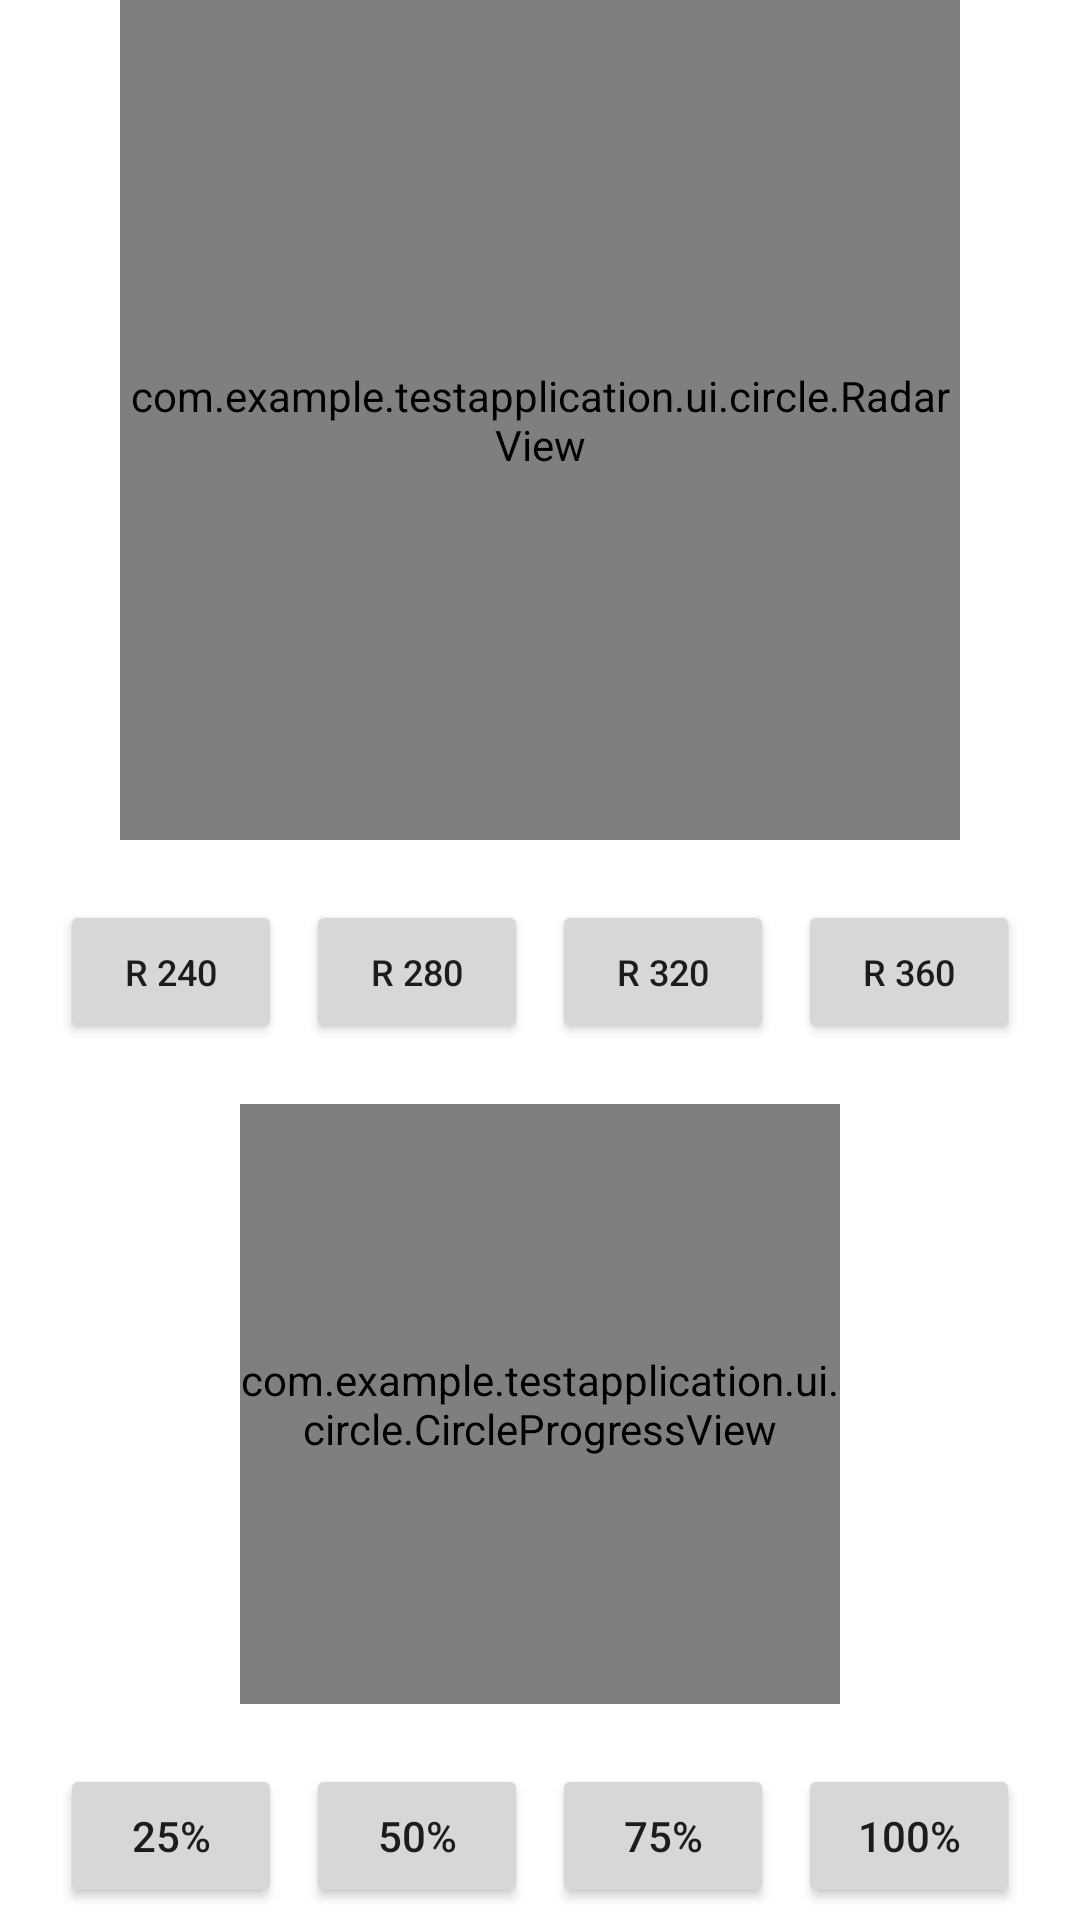

Here is an Android app screen rendered from its layout file. Give the layout XML and the strings, colors and styles it references.
<!-- AndroidManifest.xml: application theme Theme.TestApplication -->
<!-- res/layout/activity_circle.xml -->
<?xml version="1.0" encoding="utf-8"?>
<LinearLayout xmlns:android="http://schemas.android.com/apk/res/android"
    xmlns:app="http://schemas.android.com/apk/res-auto"
    android:layout_width="match_parent"
    android:layout_height="match_parent"
    android:gravity="center_horizontal"
    android:orientation="vertical"
    android:paddingHorizontal="@dimen/small_padding">

    <com.example.testapplication.ui.circle.RadarView
        android:id="@+id/radarView"
        android:layout_width="280dp"
        android:layout_height="280dp" />

    <LinearLayout
        android:layout_width="match_parent"
        android:layout_height="wrap_content"
        android:layout_marginTop="@dimen/small_margin"
        android:gravity="center"
        android:orientation="horizontal">

        <Button
            android:id="@+id/btnRadius240"
            android:layout_width="0dp"
            android:layout_height="48dp"
            android:layout_weight="1"
            android:text="@string/ras_240"
            android:textSize="@dimen/small_text_size" />

        <Space
            android:layout_width="8dp"
            android:layout_height="0dp" />

        <Button
            android:id="@+id/btnRadius280"
            android:layout_width="0dp"
            android:layout_height="48dp"
            android:layout_weight="1"
            android:text="@string/ras_280"
            android:textSize="@dimen/small_text_size" />

        <Space
            android:layout_width="8dp"
            android:layout_height="0dp" />

        <Button
            android:id="@+id/btnRadius320"
            android:layout_width="0dp"
            android:layout_height="48dp"
            android:layout_weight="1"
            android:text="@string/ras_320"
            android:textSize="@dimen/small_text_size" />

        <Space
            android:layout_width="8dp"
            android:layout_height="0dp" />

        <Button
            android:id="@+id/btnRadius360"
            android:layout_width="0dp"
            android:layout_height="48dp"
            android:layout_weight="1"
            android:text="@string/ras_360"
            android:textSize="@dimen/small_text_size" />

    </LinearLayout>

    <com.example.testapplication.ui.circle.CircleProgressView
        android:id="@+id/circleProgress"
        android:layout_width="200dp"
        android:layout_height="200dp"
        android:layout_marginTop="@dimen/small_margin"
        app:layout_constraintEnd_toEndOf="parent"
        app:layout_constraintStart_toStartOf="parent"
        app:layout_constraintTop_toTopOf="parent" />

    <LinearLayout
        android:id="@+id/buttonsContainer"
        android:layout_width="match_parent"
        android:layout_height="wrap_content"
        android:layout_marginTop="@dimen/small_margin"
        android:gravity="center"
        android:orientation="horizontal">

        <Button
            android:id="@+id/btn25"
            android:layout_width="0dp"
            android:layout_height="48dp"
            android:layout_weight="1"
            android:text="@string/percent_25" />

        <Space
            android:layout_width="8dp"
            android:layout_height="0dp" />

        <Button
            android:id="@+id/btn50"
            android:layout_width="0dp"
            android:layout_height="48dp"
            android:layout_weight="1"
            android:text="@string/percent_50" />

        <Space
            android:layout_width="8dp"
            android:layout_height="0dp" />

        <Button
            android:id="@+id/btn75"
            android:layout_width="0dp"
            android:layout_height="48dp"
            android:layout_weight="1"
            android:text="@string/percent_75" />

        <Space
            android:layout_width="8dp"
            android:layout_height="0dp" />

        <Button
            android:id="@+id/btn100"
            android:layout_width="0dp"
            android:layout_height="48dp"
            android:layout_weight="1"
            android:text="@string/percent_100" />

    </LinearLayout>

</LinearLayout>
<!-- resources referenced by this layout -->
<resources>
  <dimen name="small_margin">20dp</dimen>
  <dimen name="small_padding">20dp</dimen>
  <dimen name="small_text_size">12sp</dimen>
  <string name="percent_100">100%</string>
  <string name="percent_25">25%</string>
  <string name="percent_50">50%</string>
  <string name="percent_75">75%</string>
  <string name="ras_240">R 240</string>
  <string name="ras_280">R 280</string>
  <string name="ras_320">R 320</string>
  <string name="ras_360">R 360</string>
  <style name="Theme.TestApplication" parent="Base.Theme.TestApplication" />
  <style name="Base.Theme.TestApplication" parent="Theme.MaterialComponents.DayNight.NoActionBar">
          
          
          <item name="android:windowBackground">@android:color/white</item>
      </style>
</resources>
